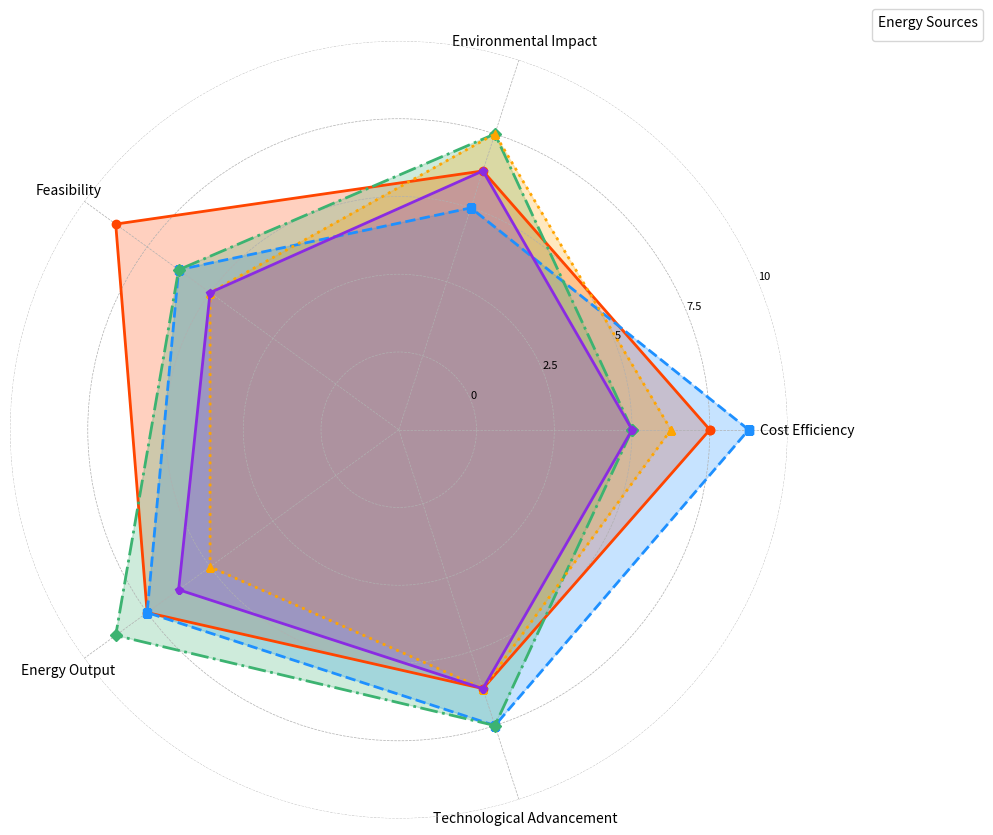

The script that saved this image:
import matplotlib.pyplot as plt
import numpy as np

categories = ['Cost Efficiency', 'Environmental Impact', 'Feasibility', 'Energy Output', 'Technological Advancement']
solar_data = [8, 7, 9, 8, 7]
wind_data = [9, 6, 7, 8, 8]
hydro_data = [6, 8, 7, 9, 8]
geothermal_data = [7, 8, 6, 6, 7]
biomass_data = [6, 7, 6, 7, 7]

data_entries = {
    'Solar Power': solar_data,
    'Wind Power': wind_data,
    'Hydro Power': hydro_data,
    'Geothermal Energy': geothermal_data,
    'Biomass Energy': biomass_data
}

angles = np.linspace(0, 2 * np.pi, len(categories), endpoint=False).tolist()
angles += angles[:1]

colors = ['#FF4500', '#1E90FF', '#3CB371', '#FFA500', '#8A2BE2']
line_styles = ['-', '--', '-.', ':', '-']
markers = ['o', 's', 'D', '^', 'p']

fig, ax = plt.subplots(figsize=(10, 10), subplot_kw=dict(polar=True))

for (name, data), color, line_style, marker in zip(data_entries.items(), colors, line_styles, markers):
    data += data[:1]
    ax.fill(angles, data, color=color, alpha=0.25)
    ax.plot(angles, data, color=color, marker=marker, linestyle=line_style, linewidth=2)

ax.set_xticks(angles[:-1])
ax.set_xticklabels(categories, fontsize=10)
ax.set_yticklabels(['0', '2.5', '5', '7.5', '10'], fontsize=8)
ax.set_ylim(0, 10)
ax.grid(True, linestyle='--', linewidth=0.5)

ax.spines['polar'].set_visible(False)

ax.legend(loc='upper left', bbox_to_anchor=(1.1, 1.05), title="Energy Sources")

plt.tight_layout()
plt.show()
